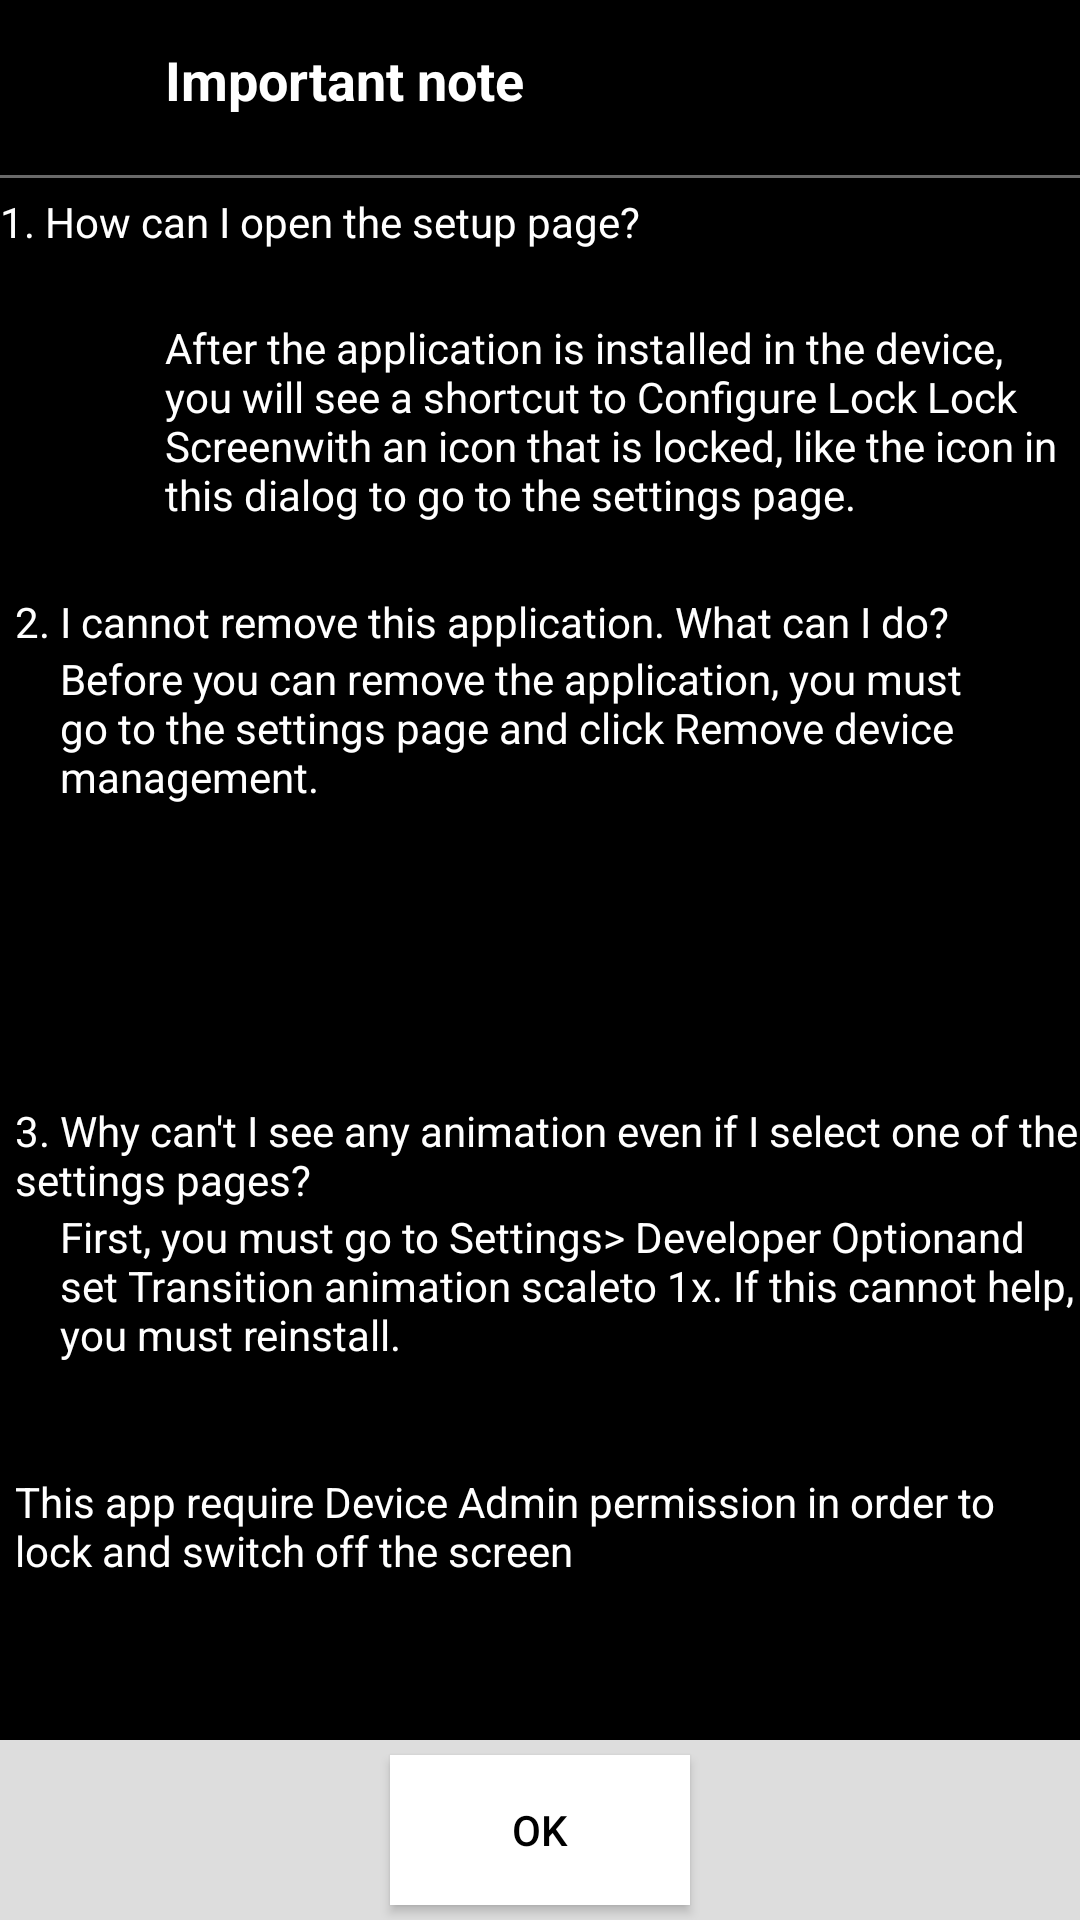

Layout XML and referenced resources for this Android screen:
<!-- AndroidManifest.xml: application theme SplashTheme -->
<!-- res/layout/dialog_setting.xml -->
<?xml version="1.0" encoding="utf-8"?>
<ScrollView xmlns:android="http://schemas.android.com/apk/res/android"
    android:layout_width="match_parent"
    android:layout_height="match_parent"
    android:fillViewport="true"
    android:background="#000">

    <LinearLayout
        android:layout_width="match_parent"
        android:layout_height="match_parent"
        android:orientation="vertical">

        <LinearLayout
            android:layout_width="match_parent"
            android:layout_height="match_parent"
            android:layout_weight="1"
            android:orientation="vertical"
            android:weightSum="1">

            <LinearLayout
                android:layout_width="match_parent"
                android:layout_height="0dp"
                android:layout_marginLeft="@dimen/margin_left_dialog"
                android:layout_weight="0.1"
                android:gravity="center_vertical"
                android:orientation="horizontal">

                <ImageView
                    android:layout_width="50dp"
                    android:layout_height="50dp"
                    android:src="@drawable/ic_lock_white" />

                <TextView
                    android:layout_width="match_parent"
                    android:layout_height="wrap_content"
                    android:text="@string/title"
                    android:theme="@style/FontLarge" />

            </LinearLayout>

            <View
                android:layout_width="match_parent"
                android:layout_height="1dp"
                android:layout_marginTop="@dimen/dimen_5dp"
                android:layout_marginBottom="@dimen/dimen_5dp"
                android:background="@color/gray" />

            <LinearLayout
                android:layout_width="match_parent"
                android:layout_height="0dp"
                android:layout_weight="0.25"
                android:gravity="center_vertical"
                android:orientation="vertical">

                <TextView
                    android:layout_width="match_parent"
                    android:layout_height="wrap_content"
                    android:text="@string/message_1"
                    android:theme="@style/FontNormal" />

                <LinearLayout
                    android:layout_width="match_parent"
                    android:layout_height="match_parent"
                    android:layout_marginLeft="@dimen/margin_left_dialog"
                    android:gravity="center"
                    android:orientation="horizontal">

                    <ImageView
                        android:layout_width="50dp"
                        android:layout_height="50dp"
                        android:src="@drawable/ic_lock_white" />

                    <TextView
                        android:layout_width="match_parent"
                        android:layout_height="wrap_content"
                        android:text="@string/description_1"
                        android:theme="@style/FontNormal" />
                </LinearLayout>

            </LinearLayout>

            <LinearLayout
                android:layout_width="match_parent"
                android:layout_height="0dp"
                android:layout_marginLeft="@dimen/margin_left_dialog"
                android:layout_weight="0.25"
                android:gravity="top"
                android:orientation="vertical">

                <TextView
                    android:layout_width="match_parent"
                    android:layout_height="wrap_content"
                    android:text="@string/message_2"
                    android:theme="@style/FontNormal" />

                <TextView
                    android:layout_width="match_parent"
                    android:layout_height="wrap_content"
                    android:layout_marginLeft="@dimen/margin_left_dialog_discription"
                    android:text="@string/description_2"
                    android:theme="@style/FontNormal" />

            </LinearLayout>


            <LinearLayout
                android:layout_width="match_parent"
                android:layout_height="0dp"
                android:layout_marginLeft="@dimen/margin_left_dialog"
                android:layout_weight="0.3"
                android:gravity="center_vertical"
                android:orientation="vertical">

                <TextView
                    android:layout_width="match_parent"
                    android:layout_height="wrap_content"
                    android:text="@string/message_3"
                    android:theme="@style/FontNormal" />

                <TextView
                    android:layout_width="match_parent"
                    android:layout_height="wrap_content"
                    android:layout_marginLeft="@dimen/margin_left_dialog_discription"
                    android:text="@string/description_3"
                    android:theme="@style/FontNormal" />

            </LinearLayout>

            <TextView
                android:layout_width="match_parent"
                android:layout_height="wrap_content"
                android:layout_marginLeft="@dimen/margin_left_dialog"
                android:text="@string/more"
                android:theme="@style/FontNormal" />

        </LinearLayout>

        <LinearLayout
            android:layout_width="match_parent"
            android:layout_height="@dimen/height_linealayout"
            android:background="@color/white_dark"
            android:gravity="center"
            android:orientation="vertical">

            <Button
                android:id="@+id/btn_ok"
                android:layout_width="@dimen/width_button"
                android:layout_height="@dimen/height_button"
                android:background="@color/white"
                android:text="@string/ok"
                android:textColor="#000" />

        </LinearLayout>

    </LinearLayout>

</ScrollView>
<!-- resources referenced by this layout -->
<resources>
  <color name="gray">#696969</color>
  <color name="white">#fff</color>
  <color name="white_dark">#DDDDDD</color>
  <dimen name="dimen_5dp">5dp</dimen>
  <dimen name="height_button">50dp</dimen>
  <dimen name="height_linealayout">60dp</dimen>
  <dimen name="margin_left_dialog">5dp</dimen>
  <dimen name="margin_left_dialog_discription">15dp</dimen>
  <dimen name="width_button">100dp</dimen>
  <string name="description_1">After the application is installed in the device, you will see a shortcut to "Configure Lock Lock Screen" with an icon that is locked, like the icon in this dialog to go to the settings page.</string>
  <string name="description_2">Before you can remove the application, you must go to the settings page and click "Remove device management".</string>
  <string name="description_3">First, you must go to "Settings&gt; Developer Option" and set "Transition animation scale" to 1x. If this cannot help, you must reinstall.</string>
  <string name="message_1">1. How can I open the setup page?</string>
  <string name="message_2">2. I cannot remove this application. What can I do?</string>
  <string name="message_3">3. Why can\'t I see any animation even if I select one of the settings pages?</string>
  <string name="more">This app require Device Admin permission in order to lock and switch off the screen</string>
  <string name="ok">OK</string>
  <string name="title">Important note</string>
  <style name="FontLarge" parent="Theme.AppCompat.NoActionBar">
          <item name="android:textSize">18sp</item>
          <item name="android:textColor">@color/white</item>+
          <item name="android:textStyle">bold</item>
      </style>
  <style name="FontNormal" parent="Theme.AppCompat.NoActionBar">
          <item name="android:textSize">14sp</item>
          <item name="android:textColor">@color/white</item>+
          <item name="android:textStyle">normal</item>
      </style>
  <style name="SplashTheme" parent="Theme.AppCompat.NoActionBar">
          <item name="android:windowBackground">@drawable/splashbackground</item>
          <item name="android:windowNoTitle">true</item>
          <item name="android:windowActionBar">false</item>
          <item name="android:windowFullscreen">true</item>
          <item name="android:windowContentOverlay">@null</item>
      </style>
</resources>
